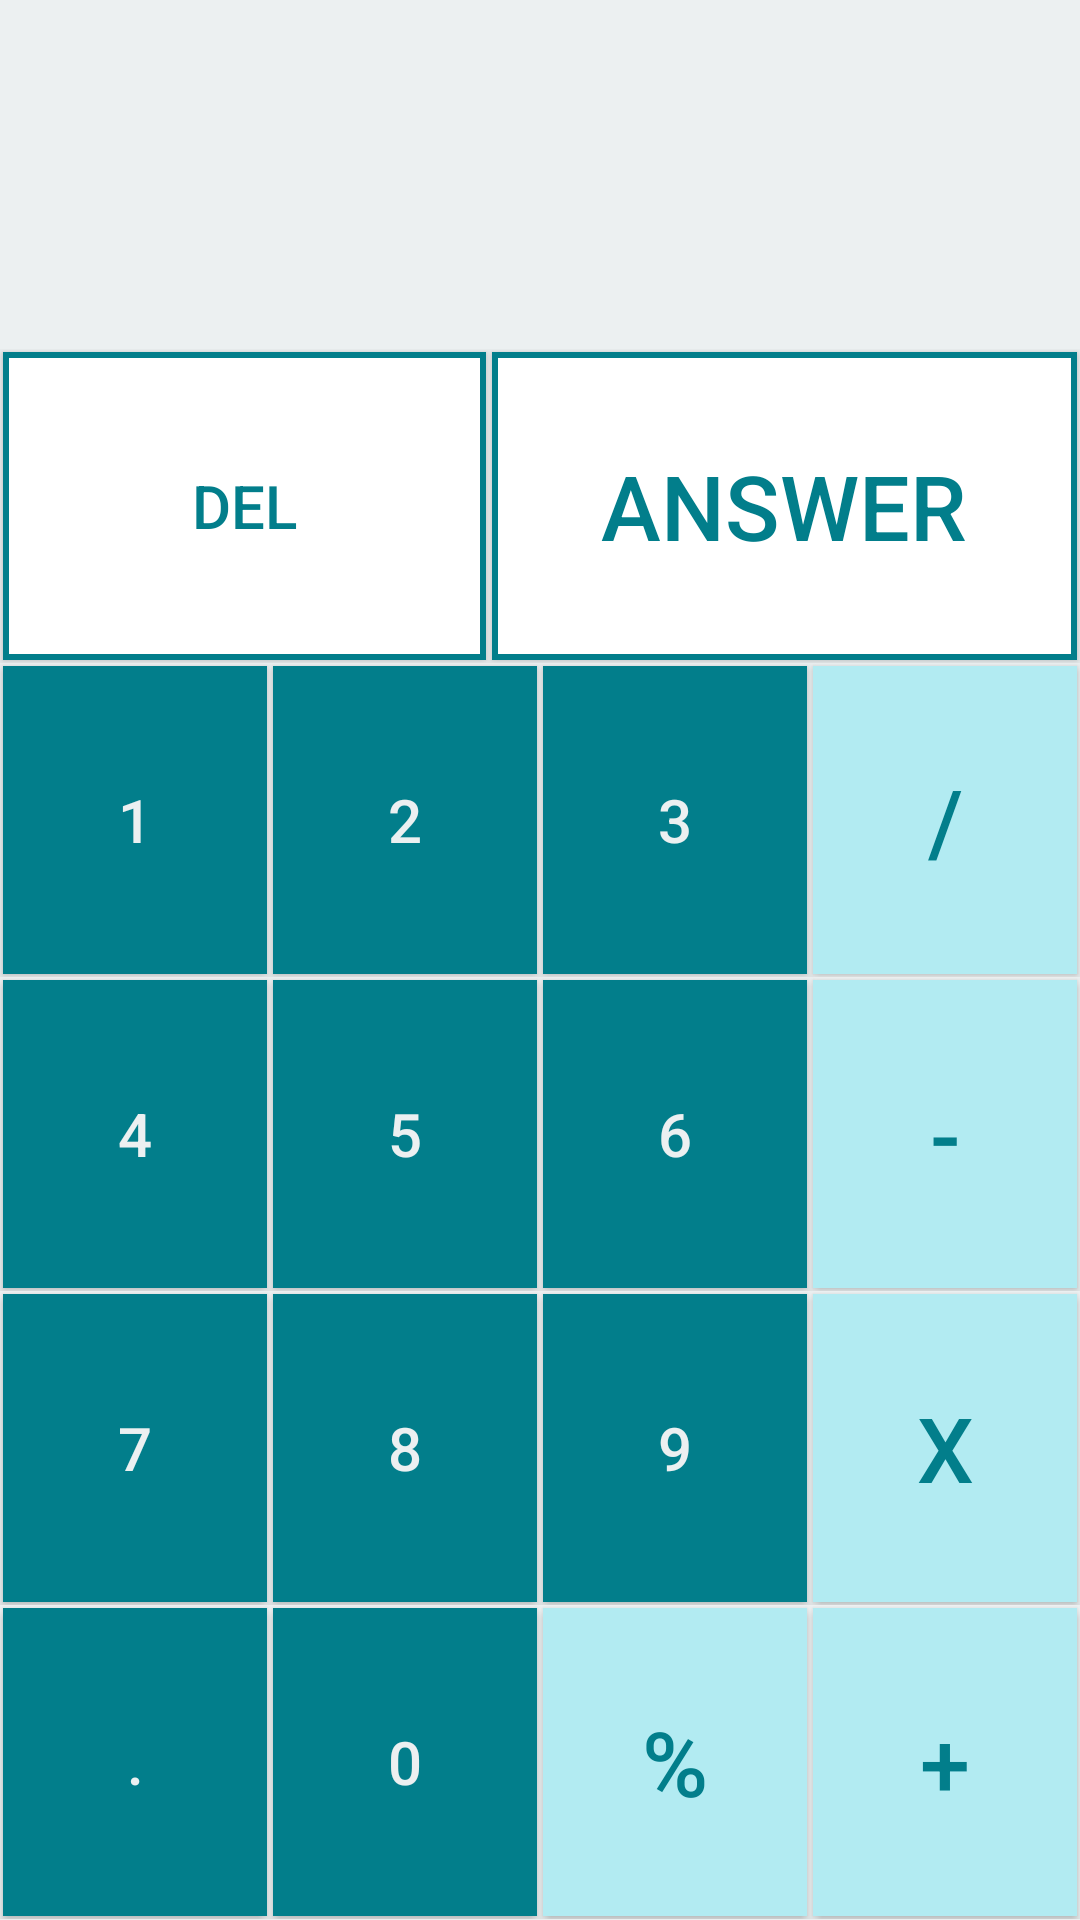

This screen was rendered from an Android layout file. Write that file and the resources it references.
<!-- AndroidManifest.xml: application theme Theme.AppCompat.Light.NoActionBar -->
<!-- res/layout/fragment_calculator.xml -->
<?xml version="1.0" encoding="UTF-8"?>
<LinearLayout xmlns:android="http://schemas.android.com/apk/res/android"
    android:layout_width="match_parent"
    android:layout_height="match_parent"
    android:background="#ecf0f1"
    android:orientation="vertical">




    <LinearLayout
        android:layout_width="match_parent"
        android:layout_height="wrap_content"
        android:layout_weight="0.3"
        android:orientation="horizontal">

        <TextView
            android:id="@+id/display"
            android:textColor="@color/black"
            android:layout_width="match_parent"
            android:layout_height="match_parent"
            android:background="#ecf0f1"
            android:textSize="30sp" />

    </LinearLayout>




    <LinearLayout
        android:layout_width="match_parent"
        android:layout_height="wrap_content"
        android:layout_weight="0.2"
        android:orientation="horizontal">

        <Button
            android:id="@+id/buttonDel"
            android:layout_width="wrap_content"
            android:layout_height="match_parent"
            android:layout_margin="1dp"
            android:layout_weight="0.25"
            android:background="@drawable/border"
            android:text="Del"
            android:textColor="@color/putatoeGreenColor"
            android:textSize="20sp" />

        <Button
            android:id="@+id/buttoneql"
            android:layout_width="wrap_content"
            android:layout_height="match_parent"
            android:layout_margin="1dp"
            android:layout_weight="0.25"
            android:background="@drawable/border"
            android:text="Answer"
            android:textColor="@color/putatoeGreenColor"
            android:textSize="30sp" />

    </LinearLayout>




    <LinearLayout
        android:layout_width="match_parent"
        android:layout_height="wrap_content"
        android:layout_weight="0.2"
        android:orientation="horizontal">

        <Button
            android:id="@+id/b1"
            android:layout_width="wrap_content"
            android:layout_height="match_parent"
            android:layout_margin="1dp"
            android:layout_weight="0.25"
            android:background="@drawable/border"
            android:backgroundTint="@color/selector"
            android:text="1"
            android:textColor="#ecf0f1"
            android:textSize="20sp" />

        <Button
            android:id="@+id/b2"
            android:layout_width="wrap_content"
            android:layout_height="match_parent"
            android:layout_margin="1dp"
            android:layout_weight="0.25"
            android:background="@drawable/border"
            android:backgroundTint="@color/selector"
            android:text="2"
            android:textColor="#ecf0f1"
            android:textSize="20sp" />

        <Button
            android:id="@+id/b3"
            android:layout_width="wrap_content"
            android:layout_height="match_parent"
            android:layout_margin="1dp"
            android:layout_weight="0.25"
            android:background="@drawable/border"
            android:backgroundTint="@color/selector"
            android:text="3"
            android:textColor="#ecf0f1"
            android:textSize="20sp" />

        <Button
            android:id="@+id/biv"
            android:layout_width="wrap_content"
            android:layout_height="match_parent"
            android:layout_margin="1dp"
            android:layout_weight="0.25"
            android:background="@color/putatoeBackground"
            android:text="/"
            android:textColor="@color/putatoeGreenColor"
            android:textSize="30sp" />

    </LinearLayout>




    <LinearLayout
        android:layout_width="match_parent"
        android:layout_height="wrap_content"
        android:layout_weight="0.2"
        android:orientation="horizontal">

        <Button
            android:id="@+id/b4"
            android:layout_width="wrap_content"
            android:layout_height="match_parent"
            android:layout_margin="1dp"
            android:layout_weight="0.25"
            android:backgroundTint="@color/selector"
            android:background="@drawable/border"
            android:text="4"
            android:textColor="#ecf0f1"
            android:textSize="20sp" />

        <Button
            android:id="@+id/b5"
            android:layout_width="wrap_content"
            android:layout_height="match_parent"
            android:layout_margin="1dp"
            android:layout_weight="0.25"
            android:background="@drawable/border"
            android:backgroundTint="@color/selector"
            android:text="5"
            android:textColor="#ecf0f1"
            android:textSize="20sp" />

        <Button
            android:id="@+id/b6"
            android:layout_width="wrap_content"
            android:layout_height="match_parent"
            android:layout_margin="1dp"
            android:layout_weight="0.25"
            android:background="@drawable/border"
            android:backgroundTint="@color/selector"
            android:text="6"
            android:textColor="#ecf0f1"
            android:textSize="20sp" />

        <Button
            android:id="@+id/bsub"
            android:layout_width="wrap_content"
            android:layout_height="match_parent"
            android:layout_margin="1dp"
            android:layout_weight="0.25"
            android:background="@color/putatoeBackground"
            android:text="-"
            android:textColor="@color/putatoeGreenColor"
            android:textSize="30sp" />

    </LinearLayout>




    <LinearLayout
        android:layout_width="match_parent"
        android:layout_height="wrap_content"
        android:layout_weight="0.2"
        android:orientation="horizontal">

        <Button
            android:id="@+id/b7"
            android:layout_width="wrap_content"
            android:layout_height="match_parent"
            android:layout_margin="1dp"
            android:layout_weight="0.25"
            android:background="@drawable/border"
            android:backgroundTint="@color/selector"
            android:text="7"

            android:textColor="#ecf0f1"
            android:textSize="20sp" />

        <Button
            android:id="@+id/b8"
            android:layout_width="wrap_content"
            android:layout_height="match_parent"
            android:layout_margin="1dp"
            android:layout_weight="0.25"
            android:background="@drawable/border"
            android:backgroundTint="@color/selector"
            android:text="8"
            android:textColor="#ecf0f1"
            android:textSize="20sp" />

        <Button
            android:id="@+id/b9"
            android:layout_width="wrap_content"
            android:layout_height="match_parent"
            android:layout_margin="1dp"
            android:layout_weight="0.25"
            android:background="@drawable/border"
            android:backgroundTint="@color/selector"
            android:text="9"
            android:textColor="#ecf0f1"
            android:textSize="20sp" />

        <Button
            android:id="@+id/bmul"
            android:layout_width="wrap_content"
            android:layout_height="match_parent"
            android:layout_margin="1dp"
            android:layout_weight="0.25"
            android:background="@color/putatoeBackground"
            android:text="x"
            android:textColor="@color/putatoeGreenColor"
            android:textSize="30sp" />

    </LinearLayout>




    <LinearLayout
        android:layout_width="match_parent"
        android:layout_height="wrap_content"
        android:layout_weight="0.2"
        android:orientation="horizontal">

        <Button
            android:id="@+id/bDot"
            android:layout_width="wrap_content"
            android:layout_height="match_parent"
            android:layout_margin="1dp"
            android:layout_weight="0.25"
            android:background="@drawable/border"
            android:backgroundTint="@color/selector"
            android:text="."
            android:textColor="#ecf0f1"
            android:textSize="20sp" />

        <Button
            android:id="@+id/b0"
            android:layout_width="wrap_content"
            android:layout_height="match_parent"
            android:layout_margin="1dp"
            android:layout_weight="0.25"
            android:background="@drawable/border"
            android:backgroundTint="@color/selector"
            android:text="0"
            android:textColor="#ecf0f1"
            android:textSize="20sp" />

        <Button
            android:id="@+id/BRemain"
            android:layout_width="wrap_content"
            android:layout_height="match_parent"
            android:layout_margin="1dp"
            android:layout_weight="0.25"
            android:background="@color/putatoeBackground"
            android:text="%"
            android:textColor="@color/putatoeGreenColor"
            android:textSize="30sp" />

        <Button
            android:id="@+id/badd"
            android:layout_width="wrap_content"
            android:layout_height="match_parent"
            android:layout_margin="1dp"
            android:layout_weight="0.25"
            android:background="@color/putatoeBackground"
            android:onClick="onClick"
            android:text="+"
            android:textColor="@color/putatoeGreenColor"
            android:textSize="30sp" />

    </LinearLayout>

</LinearLayout>
<!-- resources referenced by this layout -->
<resources>
  <color name="black">#FF000000</color>
  <color name="putatoeBackground">#B2EBF2</color>
  <color name="putatoeGreenColor">#027e8b</color>
  <!-- drawable border (drawable) -->
  <?xml version="1.0" encoding="utf-8"?>
  <layer-list xmlns:android="http://schemas.android.com/apk/res/android">
  
      <item>
          <shape android:shape="rectangle">
              <stroke android:color="@color/putatoeGreenColor"
                  android:width="2dp"/>
              <solid android:color="#FFF"/>
  
          </shape>
      </item>
  
  </layer-list>
</resources>
